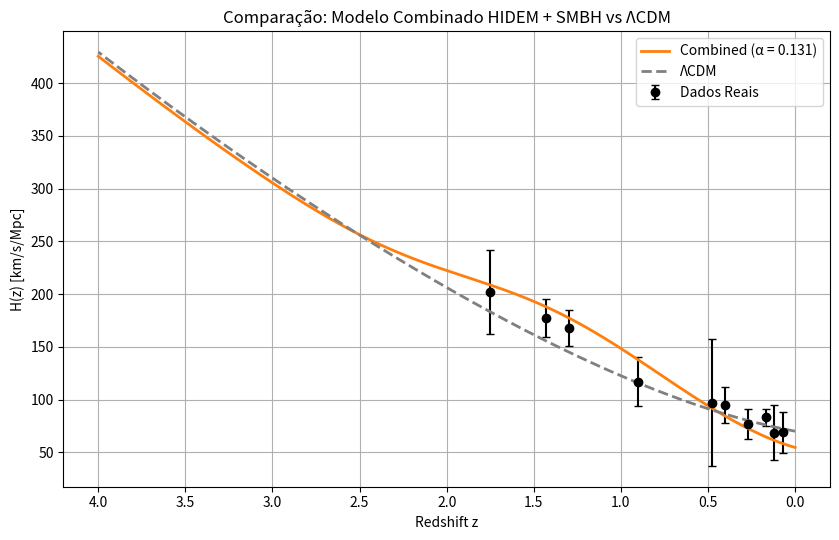

Write the Python code that produced this figure.
import numpy as np
import matplotlib.pyplot as plt
from scipy.optimize import minimize_scalar

# -------------------------------------------------
# 1. Constantes Cosmológicas
# -------------------------------------------------
H0 = 70  # km/s/Mpc
Omega_m = 0.295
Omega_r = 9e-5

# -------------------------------------------------
# 2. Parâmetros do HIDEM (fixos, com bons resultados anteriores)
# -------------------------------------------------
Omega_seed = 0.672
m = -0.822
a_c = 1.312

def Omega_halo(a):
    """
    Termo HIDEM: representa a contribuição dinâmica derivada do colapso de estruturas.
    """
    return Omega_seed * a**(-m) * np.exp(-a_c / a)

# -------------------------------------------------
# 3. Dinâmica dos SMBHs: perfil da densidade (função gaussiana)
# -------------------------------------------------
def rho_BH_z(z):
    """
    Perfil gaussiano com pico em z ~ 1.5 e largura 0.6:
    """
    return np.exp(-0.5 * ((z - 1.5) / 0.6)**2)

def Omega_BH_new(a, alpha):
    """
    Contribuição dinâmica dos SMBHs, com parâmetro de acoplamento alpha.
    Normaliza pela densidade no presente (z=0).
    """
    z = 1 / a - 1
    return alpha * rho_BH_z(z) / rho_BH_z(0)

# -------------------------------------------------
# 4. Modelo Combinado: HIDEM + nova dinâmica de SMBHs
# -------------------------------------------------
def H2_combined(a, alpha):
    """
    H^2(a)/H0^2 para o modelo combinado, sem constante Λ.
    """
    return Omega_m * a**(-3) + Omega_r * a**(-4) + (Omega_halo(a) + Omega_BH_new(a, alpha))

# -------------------------------------------------
# 5. Dados Observacionais de H(z)
# -------------------------------------------------
# Dados de cronômetros cósmicos (exemplo)
z_obs = np.array([0.07, 0.12, 0.17, 0.27, 0.4, 0.48, 0.9, 1.3, 1.43, 1.75])
Hz_obs = np.array([69, 68.6, 83, 77, 95, 97, 117, 168, 177, 202])
Hz_err = np.array([19.6, 26.2, 8.0, 14, 17, 60, 23, 17, 18, 40])
a_obs = 1 / (1 + z_obs)

def chi2_combined(alpha):
    """
    Calcula o total de chi² para os dados de H(z) usando o modelo combinado.
    """
    Hz_model = H0 * np.sqrt(H2_combined(a_obs, alpha))
    return np.sum( ((Hz_obs - Hz_model)/Hz_err)**2 )

# -------------------------------------------------
# 6. Otimização do Parâmetro α do Modelo Combinado
# -------------------------------------------------
res_combined = minimize_scalar(chi2_combined, bounds=(0.001, 5.0), method='bounded')
alpha_opt_combined = res_combined.x
chi2_value_combined = chi2_combined(alpha_opt_combined)

# Número de dados e número de parâmetros livres (apenas α é livre)
n_data = len(z_obs)
k_combined = 1

AIC_combined = 2 * k_combined + chi2_value_combined
BIC_combined = k_combined * np.log(n_data) + chi2_value_combined

# -------------------------------------------------
# 7. Modelo ΛCDM para Comparação
# -------------------------------------------------
def H2_LCDM(a):
    """
    H^2(a)/H0^2 para ΛCDM: com Ω_Λ = 1 - Ω_m - Ω_r.
    """
    Omega_L = 1 - Omega_m - Omega_r
    return Omega_m * a**(-3) + Omega_r * a**(-4) + Omega_L

Hz_LCDM_obs = H0 * np.sqrt(H2_LCDM(a_obs))
chi2_LCDM = np.sum( ((Hz_obs - Hz_LCDM_obs)/Hz_err)**2 )
# Se tratarmos as variáveis de ΛCDM como fixas, k_LCDM = 0.
k_LCDM = 0  
AIC_LCDM = 2 * k_LCDM + chi2_LCDM
BIC_LCDM = k_LCDM * np.log(n_data) + chi2_LCDM

# -------------------------------------------------
# 8. Plot das Curvas de H(z)
# -------------------------------------------------
z_grid = np.linspace(0, 4, 400)
a_grid = 1 / (1 + z_grid)
Hz_combined = H0 * np.sqrt(H2_combined(a_grid, alpha_opt_combined))
Hz_LCDM_grid = H0 * np.sqrt(H2_LCDM(a_grid))

plt.figure(figsize=(8.5, 5.5))
plt.errorbar(z_obs, Hz_obs, yerr=Hz_err, fmt='o',
             label='Dados Reais', color='k', capsize=3)
plt.plot(z_grid, Hz_combined, lw=2,
         label=f'Combined (α = {alpha_opt_combined:.3f})', color='C1')
plt.plot(z_grid, Hz_LCDM_grid, '--', lw=2,
         label='ΛCDM', color='gray')
plt.xlabel('Redshift z')
plt.ylabel('H(z) [km/s/Mpc]')
plt.title('Comparação: Modelo Combinado HIDEM + SMBH vs ΛCDM')
plt.legend()
plt.gca().invert_xaxis()
plt.grid(True)
plt.tight_layout()
plt.show()

# -------------------------------------------------
# 9. Impressão dos Resultados
# -------------------------------------------------
print("Modelo Combinado (HIDEM + nova dinâmica de SMBHs):")
print(f"  α otimizado: {alpha_opt_combined:.4f}")
print(f"  χ² total: {chi2_value_combined:.2f}")
print(f"  AIC: {AIC_combined:.2f}")
print(f"  BIC: {BIC_combined:.2f}\n")

print("Modelo ΛCDM:")
print(f"  χ² total: {chi2_LCDM:.2f}")
print(f"  AIC: {AIC_LCDM:.2f}")
print(f"  BIC: {BIC_LCDM:.2f}")